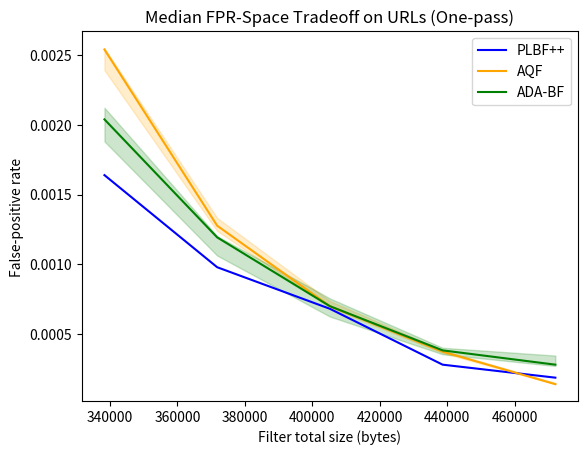
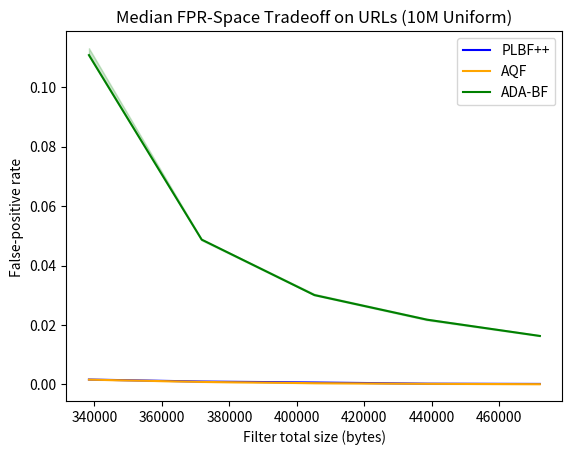
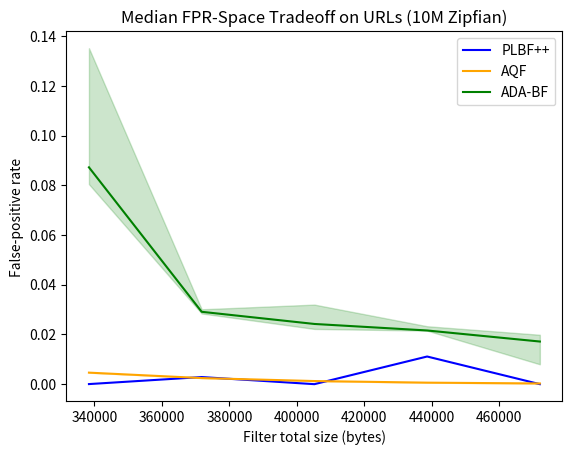
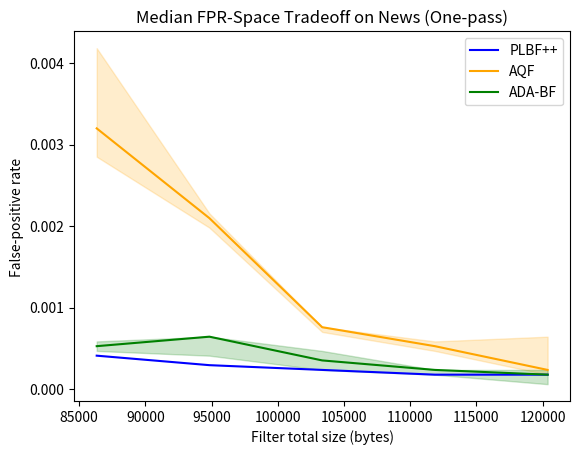
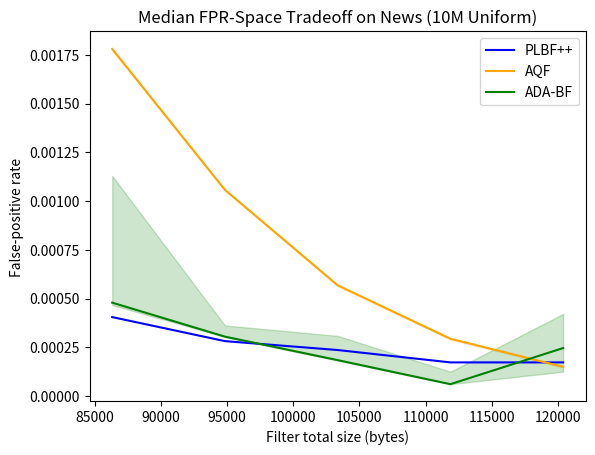
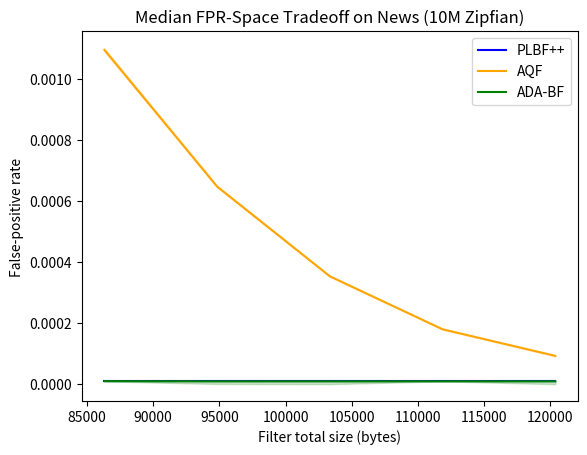
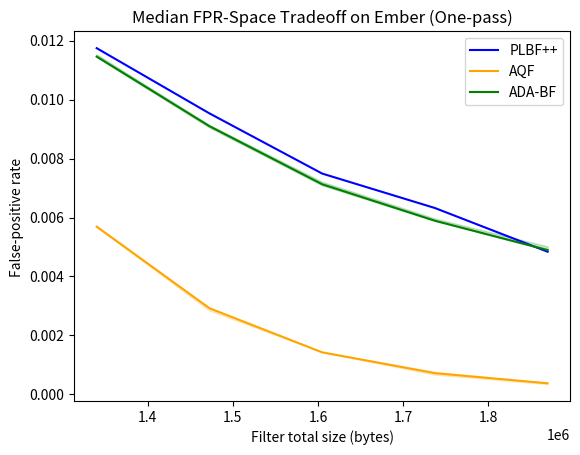
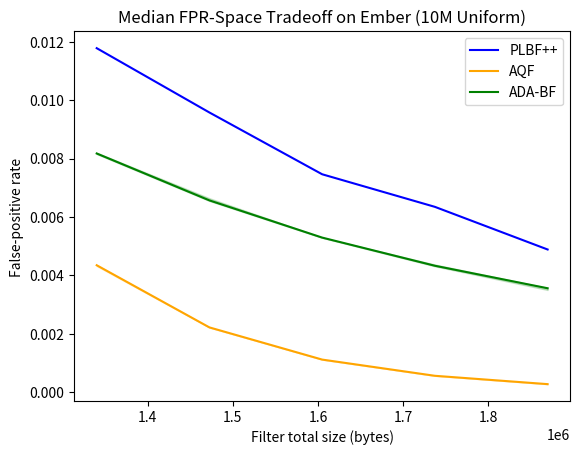
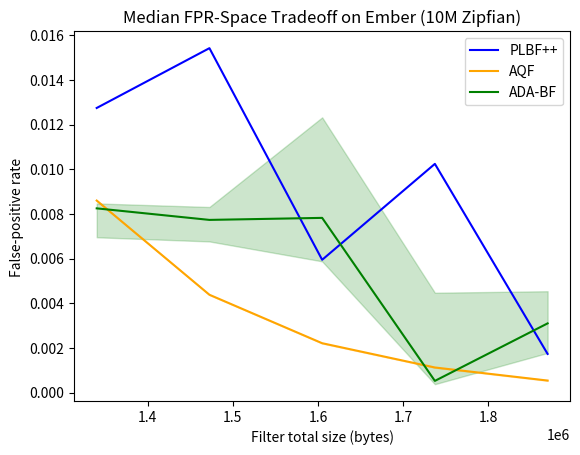

Reproduce these figures in Python, in order.
import matplotlib.pyplot as plt
import numpy as np

adabf_url = {'one-shot': [[202,231,199,219,228], 
                        [128,181,114,112,129], 
                        [81,67,75,63,85], 
                        [46,43,33,38,41], 
                        [20,44,30,29,37]], 
            'unif': [[802430,839907,845930,817712,820459], 
                     [335544,333474,338278,339517,337305], 
                     [204160,206922,203622,203678,207596], 
                     [153486,148655,145415,144221,146676], 
                     [110771,108895,105701,110929,109307]], 
            'zipf': [[219114,147157,403366,200582,358291], 
                     [68781,67148,125640,58392,71245], 
                     [77730,75837,47912,52137,56946], 
                     [55699,54746,50508,48161,50648], 
                     [16272,18526,46522,40050,68436]]}
adabf_news = {'one-shot': [[10,8,12,7,9], 
                        [4,11,13,11,7], 
                        [6,4,8,10,3], 
                        [3,3,4,8,4], 
                        [3,1,4,1,7]], 
            'unif': [[7031,1656,2285,2228,5392], 
                     [1726,1452,1443,2283,1428], 
                     [864,2007,555,1471,877], 
                     [1452,288,288,594,288], 
                     [548,594,2301,1172,2009]], 
            'zipf': [[77,73,73,78,167], 
                     [73,1,77,139,6], 
                     [1,73,1,73,77], 
                     [1,78,73,73,73], 
                     [77,1,77,73,1]]}
adabf_ember = {'one-shot': [[4668,4553,4627,4637,4720],
                            [3673,3763,3651,3654,3690],
                            [2872,2856,2852,2980,2906],
                            [2370,2363,2430,2368,2401],
                            [2048,1966,2018,1968,1947]],
               'unif': [[41613,39954,41141,41245,41368],
                        [33500,33085,33464,32986,32984],
                        [27412,26558,26635,26639,26597],
                        [21763,23518,21666,21973,21268],
                        [18283,17937,17877,17582,17291]], 
               'zipf': [[20954,21520,24555,17642,17465],
                        [23880,17079,21111,17165,19631],
                        [19863,14537,14891,31437,35154],
                        [11311,943,589,1314,26315],
                        [40165,11672,4392,4737,1115,10916]]}

plbf_url = {'one-shot': [[176], 
                        [105], 
                        [73], 
                        [30], 
                        [20]], 
            'unif': [[10970], 
                     [6563], 
                     [4456], 
                     [1821], 
                     [1257]], 
            'zipf': [[126], 
                     [6630], 
                     [45], 
                     [25837], 
                     [56]]}
plbf_news = {'one-shot': [[7], 
                        [5], 
                        [4], 
                        [3], 
                        [3]], 
            'unif': [[1931], 
                     [1342], 
                     [1124], 
                     [821], 
                     [821]], 
            'zipf': [[72], 
                     [72], 
                     [72], 
                     [72], 
                     [72]]}
plbf_ember = {'one-shot': [[4754], 
                        [3850], 
                        [3019], 
                        [2545], 
                        [1945]], 
            'unif': [[59654], 
                     [48392], 
                     [37626], 
                     [31965], 
                     [24575]], 
            'zipf': [[32523], 
                     [39466], 
                     [15066], 
                     [26068], 
                     [4364]]}

aqf_url = {'one-shot': [[251,257,274,273,285], 
                        [130,133,137,143,154], 
                        [75,79,74,72,79], 
                        [38,39,41,41,40], 
                        [15,16,15,16,15]], 
            'unif': [[10745,10824,10771,10749,10712,], 
                     [5670,5723,5659,5746,5702], 
                     [2959,2887,2886,2878,2854], 
                     [1441,1419,1458,1447,1407], 
                     [706,704,695,746,711]], 
            'zipf': [[10820,10729,10651,10773,10693], 
                     [5687,5747,5712,5680,5672], 
                     [2937,2873,2961,2946,2924], 
                     [1468,1397,1490,1441,1435], 
                     [726,714,714,719,714]]}
aqf_news = {'one-shot': [[55,72,45,49,82], 
                        [22,36,39,37,34], 
                        [16,13,13,12,12], 
                        [10,10,8,9,3], 
                        [3,11,11,4,1]], 
            'unif': [[8528,8390,8530,8508,8476], 
                     [5056,5033,4946,5051,5050], 
                     [2669,2801,2710,2692,2718], 
                     [1402,1401,1380,1370,1415], 
                     [687,714,695,716,717]], 
            'zipf': [[8535,8423,8457,8503,8396], 
                     [4997,4980,4972,5052,5026], 
                     [2728,2745,2740,2672,2716], 
                     [1382,1348,1401,1391,1388], 
                     [730,720,675,700,717]]}
aqf_ember = {'one-shot': [[2328,2288,2279,2300,2285], 
                        [1180,1175,1119,1140,1172], 
                        [571,613,571,535,576], 
                        [288,308,267,304,267], 
                        [151,138,160,133,150]], 
            'unif': [[21706,21922,21892,21690,21852], 
                     [11176,11135,11005,11129,11103], 
                     [5597,5531,5588,5608,5619], 
                     [2815,2816,2855,2808,2815], 
                     [1391,1378,1369,1384,1409]], 
            'zipf': [[21850,21882,21780,21820,21901], 
                     [11084,11051,11081,11155,11048], 
                     [5540,5577,5532,5596,5590], 
                     [2829,2834,2802,2833,2785], 
                     [1300,1350,1315,1418,1403]]}

num_rows = {'url': 162798, 'news': 35919, 'ember': 800000}
num_true_negative_url = {'one-shot': 107117, 'unif': 6580291, 'zipf': 2292307}
num_true_negative_news = {'one-shot': 17122, 'unif': 4767929, 'zipf': 7707754}
num_true_negative_ember = {'one-shot': 400000, 'unif': 5001438, 'zipf': 2518122}

url_filter_sizes = [338400, 371808, 405216, 438624, 472032]
news_filter_sizes = [86328, 94840, 103352, 111864, 120376]
ember_filter_sizes = [1340208, 1472560, 1604912, 1737264, 1869616]

# plot url data ----------------------------------------------------------------------------------------------------------


plt.plot(url_filter_sizes, [np.median(i) / (float)(np.median(i) + num_true_negative_url['one-shot']) for i in plbf_url['one-shot']],  label='PLBF++', color="blue")
plt.plot(url_filter_sizes, [np.median(i) / (float)(np.median(i) + num_true_negative_url['one-shot']) for i in aqf_url['one-shot']], label='AQF', color="orange")
aqf_url_fprs = [[i / (float)(i + num_true_negative_url['one-shot'])for i in array] for array in aqf_url['one-shot']]
aqf_url_25 = [np.percentile(i, 25) for i in aqf_url_fprs]
aqf_url_75 = [np.percentile(i, 75) for i in aqf_url_fprs]
plt.fill_between(url_filter_sizes, aqf_url_25, aqf_url_75, alpha=0.2, color="orange")
plt.plot(url_filter_sizes, [np.median(i) / (float)(np.median(i) + num_true_negative_url['one-shot']) for i in adabf_url['one-shot']], label='ADA-BF', color="green")
adabf_url_fprs = [[i / (float)(i + num_true_negative_url['one-shot'])for i in array] for array in adabf_url['one-shot']]
adabf_url_25 = [np.percentile(i, 25) for i in adabf_url_fprs]
adabf_url_75 = [np.percentile(i, 75) for i in adabf_url_fprs]
plt.fill_between(url_filter_sizes, adabf_url_25, adabf_url_75, alpha=0.2, color="green")

plt.xlabel('Filter total size (bytes)')
plt.ylabel('False-positive rate ')
plt.title('Median FPR-Space Tradeoff on URLs (One-pass)')
plt.legend()
plt.savefig('URL_one_shot.pdf', bbox_inches='tight')
plt.clf()

plt.plot(url_filter_sizes, [np.median(i) / (float)(np.median(i) + num_true_negative_url['unif']) for i in plbf_url['unif']], label='PLBF++', color="blue")
plt.plot(url_filter_sizes, [np.median(i) / (float)(np.median(i) + num_true_negative_url['unif']) for i in aqf_url['unif']], label='AQF', color="orange")
aqf_url_fprs = [[i / (float)(i + num_true_negative_url['unif'])for i in array] for array in aqf_url['unif']]
aqf_url_25 = [np.percentile(i, 25) for i in aqf_url_fprs]
aqf_url_75 = [np.percentile(i, 75) for i in aqf_url_fprs]
plt.fill_between(url_filter_sizes, aqf_url_25, aqf_url_75, alpha=0.2, color="orange")
plt.plot(url_filter_sizes, [np.median(i) / (float)(np.median(i) + num_true_negative_url['unif']) for i in adabf_url['unif']], label='ADA-BF', color="green")
adabf_url_fprs = [[i / (float)(i + num_true_negative_url['unif'])for i in array] for array in adabf_url['unif']]
adabf_url_25 = [np.percentile(i, 25) for i in adabf_url_fprs]
adabf_url_75 = [np.percentile(i, 75) for i in adabf_url_fprs]
plt.fill_between(url_filter_sizes, adabf_url_25, adabf_url_75, alpha=0.2, color="green")
plt.xlabel('Filter total size (bytes)')
plt.ylabel('False-positive rate ')
plt.title('Median FPR-Space Tradeoff on URLs (10M Uniform)')
plt.legend()
plt.savefig('URL_10M_unif.pdf', bbox_inches='tight')
plt.clf()

plt.plot(url_filter_sizes, [np.median(i) / (float)(np.median(i) + num_true_negative_url['zipf']) for i in plbf_url['zipf']], label='PLBF++', color="blue")
plt.plot(url_filter_sizes, [np.median(i) / (float)(np.median(i) + num_true_negative_url['zipf']) for i in aqf_url['zipf']], label='AQF', color="orange")
aqf_url_fprs = [[i / (float)(i + num_true_negative_url['zipf'])for i in array] for array in aqf_url['zipf']]
aqf_url_25 = [np.percentile(i, 25) for i in aqf_url_fprs]
aqf_url_75 = [np.percentile(i, 75) for i in aqf_url_fprs]
plt.fill_between(url_filter_sizes, aqf_url_25, aqf_url_75, alpha=0.2, color="orange")
plt.plot(url_filter_sizes, [np.median(i) / (float)(np.median(i) + num_true_negative_url['zipf']) for i in adabf_url['zipf']], label='ADA-BF', color="green")
adabf_url_fprs = [[i / (float)(i + num_true_negative_url['zipf'])for i in array] for array in adabf_url['zipf']]
adabf_url_25 = [np.percentile(i, 25) for i in adabf_url_fprs]
adabf_url_75 = [np.percentile(i, 75) for i in adabf_url_fprs]
plt.fill_between(url_filter_sizes, adabf_url_25, adabf_url_75, alpha=0.2, color="green")
plt.xlabel('Filter total size (bytes)')
plt.ylabel('False-positive rate ')
plt.title('Median FPR-Space Tradeoff on URLs (10M Zipfian)')
plt.legend()
plt.savefig('URL_10M_zipf.pdf', bbox_inches='tight')
plt.clf()

# plot news data ----------------------------------------------------------------------------------------------------------

plt.plot(news_filter_sizes, [np.median(i) / (float)(np.median(i) + num_true_negative_news['one-shot']) for i in plbf_news['one-shot']],  label='PLBF++', color="blue")
plt.plot(news_filter_sizes, [np.median(i) / (float)(np.median(i) + num_true_negative_news['one-shot']) for i in aqf_news['one-shot']], label='AQF', color="orange")
aqf_news_fprs = [[i / (float)(i + num_true_negative_news['one-shot'])for i in array] for array in aqf_news['one-shot']]
aqf_news_25 = [np.percentile(i, 25) for i in aqf_news_fprs]
aqf_news_75 = [np.percentile(i, 75) for i in aqf_news_fprs]
plt.fill_between(news_filter_sizes, aqf_news_25, aqf_news_75, alpha=0.2, color="orange")
plt.plot(news_filter_sizes, [np.median(i) / (float)(np.median(i) + num_true_negative_news['one-shot']) for i in adabf_news['one-shot']], label='ADA-BF', color="green")
adabf_news_fprs = [[i / (float)(i + num_true_negative_news['one-shot'])for i in array] for array in adabf_news['one-shot']]
adabf_news_25 = [np.percentile(i, 25) for i in adabf_news_fprs]
adabf_news_75 = [np.percentile(i, 75) for i in adabf_news_fprs]
plt.fill_between(news_filter_sizes, adabf_news_25, adabf_news_75, alpha=0.2, color="green")
plt.xlabel('Filter total size (bytes)')
plt.ylabel('False-positive rate ')
plt.title('Median FPR-Space Tradeoff on News (One-pass)')
plt.legend()
plt.savefig('News_one_shot.pdf', bbox_inches='tight')
plt.clf()

plt.plot(news_filter_sizes, [np.median(i) / (float)(np.median(i) + num_true_negative_news['unif']) for i in plbf_news['unif']], label='PLBF++', color="blue")
plt.plot(news_filter_sizes, [np.median(i) / (float)(np.median(i) + num_true_negative_news['unif']) for i in aqf_news['unif']], label='AQF', color="orange")
aqf_news_fprs = [[i / (float)(i + num_true_negative_news['unif'])for i in array] for array in aqf_news['unif']]
aqf_news_25 = [np.percentile(i, 25) for i in aqf_news_fprs]
aqf_news_75 = [np.percentile(i, 75) for i in aqf_news_fprs]
plt.fill_between(news_filter_sizes, aqf_news_25, aqf_news_75, alpha=0.2, color="orange")
plt.plot(news_filter_sizes, [np.median(i) / (float)(np.median(i) + num_true_negative_news['unif']) for i in adabf_news['unif']], label='ADA-BF', color="green")
adabf_news_fprs = [[i / (float)(i + num_true_negative_news['unif'])for i in array] for array in adabf_news['unif']]
adabf_news_25 = [np.percentile(i, 25) for i in adabf_news_fprs]
adabf_news_75 = [np.percentile(i, 75) for i in adabf_news_fprs]
plt.fill_between(news_filter_sizes, adabf_news_25, adabf_news_75, alpha=0.2, color="green")
plt.xlabel('Filter total size (bytes)')
plt.ylabel('False-positive rate ')
plt.title('Median FPR-Space Tradeoff on News (10M Uniform)')
plt.legend()
plt.savefig('News_10M_unif.pdf', bbox_inches='tight')
plt.clf()

plt.plot(news_filter_sizes, [np.median(i) / (float)(np.median(i) + num_true_negative_news['zipf']) for i in plbf_news['zipf']], label='PLBF++', color="blue")
plt.plot(news_filter_sizes, [np.median(i) / (float)(np.median(i) + num_true_negative_news['zipf']) for i in aqf_news['zipf']], label='AQF', color="orange")
aqf_news_fprs = [[i / (float)(i + num_true_negative_news['zipf'])for i in array] for array in aqf_news['zipf']]
aqf_news_25 = [np.percentile(i, 25) for i in aqf_news_fprs]
aqf_news_75 = [np.percentile(i, 75) for i in aqf_news_fprs]
plt.fill_between(news_filter_sizes, aqf_news_25, aqf_news_75, alpha=0.2, color="orange")
plt.plot(news_filter_sizes, [np.median(i) / (float)(np.median(i) + num_true_negative_news['zipf']) for i in adabf_news['zipf']], label='ADA-BF', color="green")
adabf_news_fprs = [[i / (float)(i + num_true_negative_news['zipf'])for i in array] for array in adabf_news['zipf']]
adabf_news_25 = [np.percentile(i, 25) for i in adabf_news_fprs]
adabf_news_75 = [np.percentile(i, 75) for i in adabf_news_fprs]
plt.fill_between(news_filter_sizes, adabf_news_25, adabf_news_75, alpha=0.2, color="green")
plt.xlabel('Filter total size (bytes)')
plt.ylabel('False-positive rate ')
plt.title('Median FPR-Space Tradeoff on News (10M Zipfian)')
plt.legend()
plt.savefig('News_10M_zipf.pdf', bbox_inches='tight')
plt.clf()

# plot ember data ----------------------------------------------------------------------------------------------------------

plt.plot(ember_filter_sizes, [np.median(i) / (float)(np.median(i) + num_true_negative_ember['one-shot']) for i in plbf_ember['one-shot']],  label='PLBF++', color="blue")
plt.plot(ember_filter_sizes, [np.median(i) / (float)(np.median(i) + num_true_negative_ember['one-shot']) for i in aqf_ember['one-shot']], label='AQF', color="orange")
aqf_ember_fprs = [[i / (float)(i + num_true_negative_ember['one-shot'])for i in array] for array in aqf_ember['one-shot']]
aqf_ember_25 = [np.percentile(i, 25) for i in aqf_ember_fprs]
aqf_ember_75 = [np.percentile(i, 75) for i in aqf_ember_fprs]
plt.fill_between(ember_filter_sizes, aqf_ember_25, aqf_ember_75, alpha=0.2, color="orange")
plt.plot(ember_filter_sizes, [np.median(i) / (float)(np.median(i) + num_true_negative_ember['one-shot']) for i in adabf_ember['one-shot']], label='ADA-BF', color="green")
adabf_ember_fprs = [[i / (float)(i + num_true_negative_ember['one-shot'])for i in array] for array in adabf_ember['one-shot']]
adabf_ember_25 = [np.percentile(i, 25) for i in adabf_ember_fprs]
adabf_ember_75 = [np.percentile(i, 75) for i in adabf_ember_fprs]
plt.fill_between(ember_filter_sizes, adabf_ember_25, adabf_ember_75, alpha=0.2, color="green")
plt.xlabel('Filter total size (bytes)')
plt.ylabel('False-positive rate ')
plt.title('Median FPR-Space Tradeoff on Ember (One-pass)')
plt.legend()
plt.savefig('ember_one_shot.pdf', bbox_inches='tight')
plt.clf()

plt.plot(ember_filter_sizes, [np.median(i) / (float)(np.median(i) + num_true_negative_ember['unif']) for i in plbf_ember['unif']], label='PLBF++', color="blue")
plt.plot(ember_filter_sizes, [np.median(i) / (float)(np.median(i) + num_true_negative_ember['unif']) for i in aqf_ember['unif']], label='AQF', color="orange")
aqf_ember_fprs = [[i / (float)(i + num_true_negative_ember['unif'])for i in array] for array in aqf_ember['unif']]
aqf_ember_25 = [np.percentile(i, 25) for i in aqf_ember_fprs]
aqf_ember_75 = [np.percentile(i, 75) for i in aqf_ember_fprs]
plt.fill_between(ember_filter_sizes, aqf_ember_25, aqf_ember_75, alpha=0.2, color="orange")
plt.plot(ember_filter_sizes, [np.median(i) / (float)(np.median(i) + num_true_negative_ember['unif']) for i in adabf_ember['unif']], label='ADA-BF', color="green")
adabf_ember_fprs = [[i / (float)(i + num_true_negative_ember['unif'])for i in array] for array in adabf_ember['unif']]
adabf_ember_25 = [np.percentile(i, 25) for i in adabf_ember_fprs]
adabf_ember_75 = [np.percentile(i, 75) for i in adabf_ember_fprs]
plt.fill_between(ember_filter_sizes, adabf_ember_25, adabf_ember_75, alpha=0.2, color="green")
plt.xlabel('Filter total size (bytes)')
plt.ylabel('False-positive rate ')
plt.title('Median FPR-Space Tradeoff on Ember (10M Uniform)')
plt.legend()
plt.savefig('ember_10M_unif.pdf', bbox_inches='tight')
plt.clf()

plt.plot(ember_filter_sizes, [np.median(i) / (float)(np.median(i) + num_true_negative_ember['zipf']) for i in plbf_ember['zipf']], label='PLBF++', color="blue")
plt.plot(ember_filter_sizes, [np.median(i) / (float)(np.median(i) + num_true_negative_ember['zipf']) for i in aqf_ember['zipf']], label='AQF', color="orange")
aqf_ember_fprs = [[i / (float)(i + num_true_negative_ember['zipf'])for i in array] for array in aqf_ember['zipf']]
aqf_ember_25 = [np.percentile(i, 25) for i in aqf_ember_fprs]
aqf_ember_75 = [np.percentile(i, 75) for i in aqf_ember_fprs]
plt.fill_between(ember_filter_sizes, aqf_ember_25, aqf_ember_75, alpha=0.2, color="orange")
plt.plot(ember_filter_sizes, [np.median(i) / (float)(np.median(i) + num_true_negative_ember['zipf']) for i in adabf_ember['zipf']], label='ADA-BF', color="green")
adabf_ember_fprs = [[i / (float)(i + num_true_negative_ember['zipf'])for i in array] for array in adabf_ember['zipf']]
adabf_ember_25 = [np.percentile(i, 25) for i in adabf_ember_fprs]
adabf_ember_75 = [np.percentile(i, 75) for i in adabf_ember_fprs]
plt.fill_between(ember_filter_sizes, adabf_ember_25, adabf_ember_75, alpha=0.2, color="green")
plt.xlabel('Filter total size (bytes)')
plt.ylabel('False-positive rate ')
plt.title('Median FPR-Space Tradeoff on Ember (10M Zipfian)')
plt.legend()
plt.savefig('ember_10M_zipf.pdf', bbox_inches='tight')
plt.clf()
